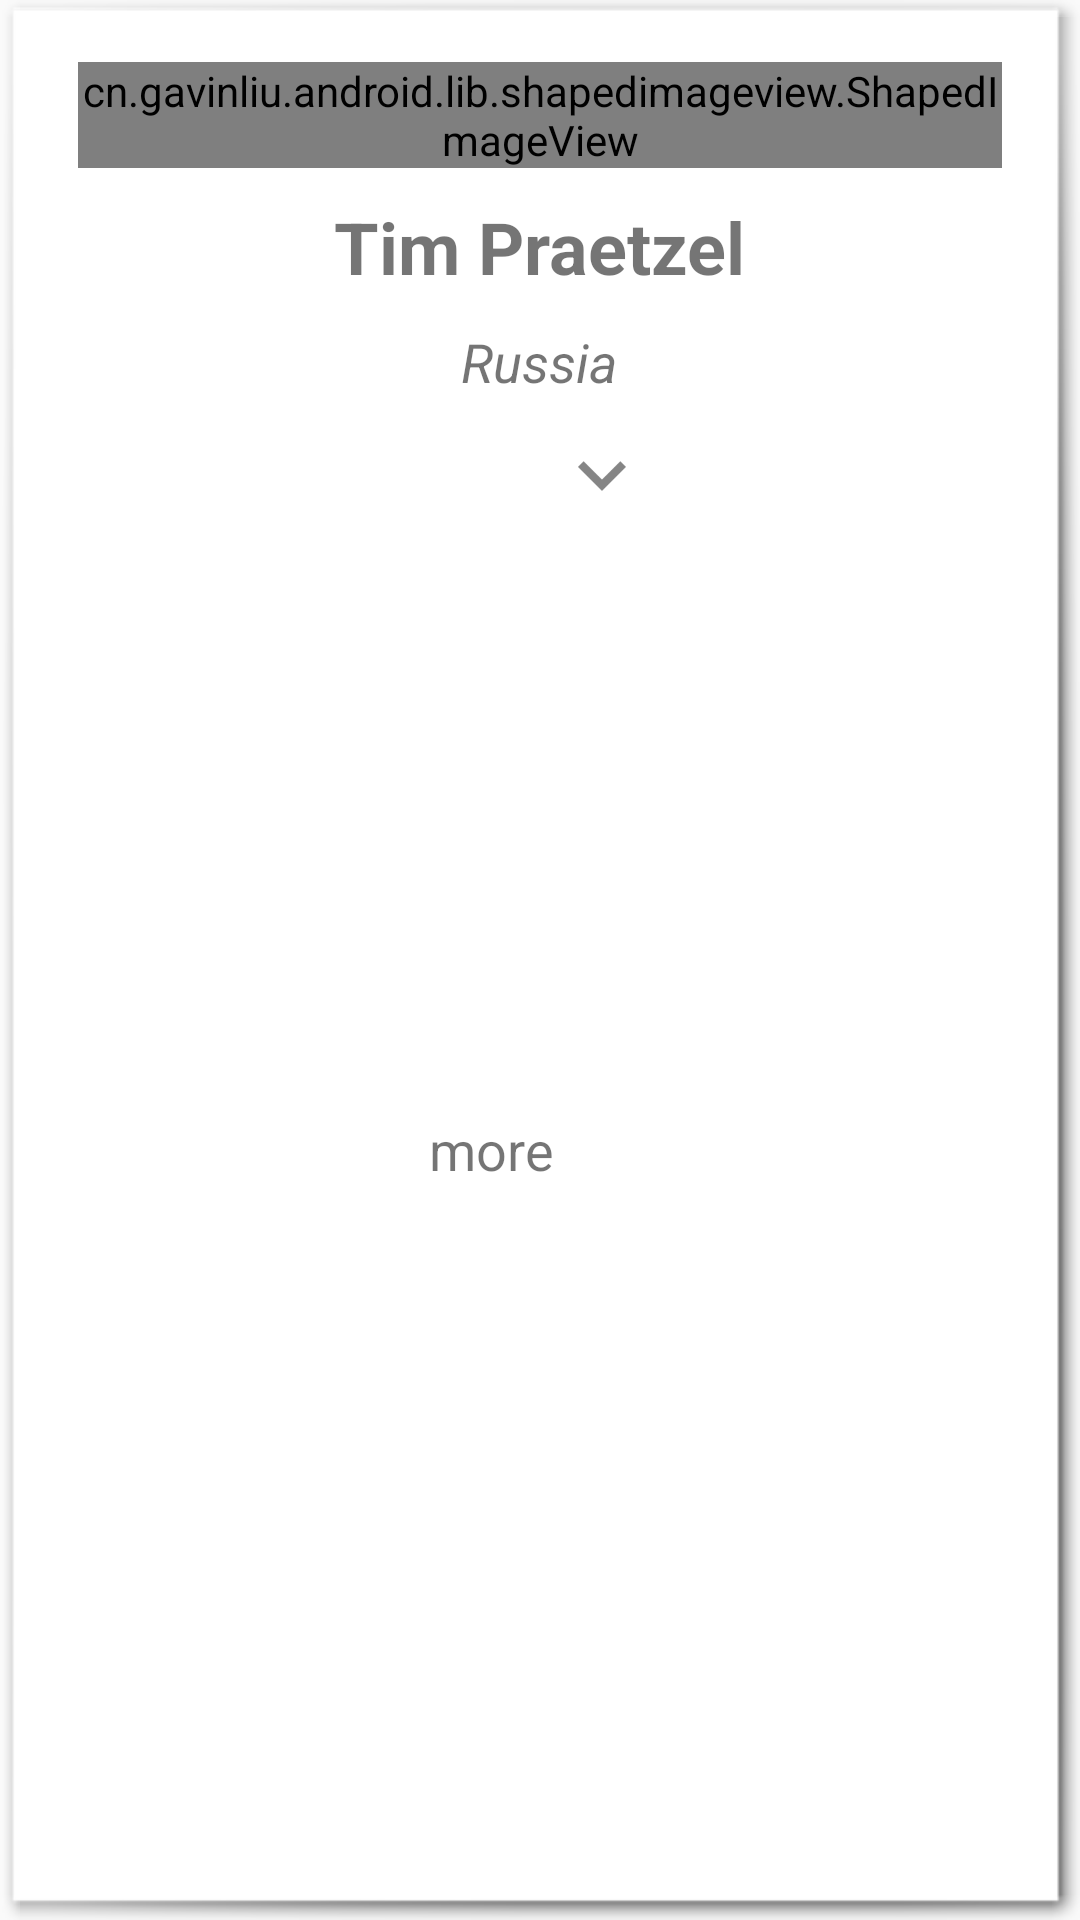

Produce the Android XML layout that renders to this screen, including the resource entries it uses.
<!-- AndroidManifest.xml: application theme AppTheme.NoActionBar -->
<!-- res/layout/fragment_designer.xml -->
<?xml version="1.0" encoding="utf-8"?>
<LinearLayout xmlns:android="http://schemas.android.com/apk/res/android"
              xmlns:app="http://schemas.android.com/apk/res-auto"
              android:orientation="vertical"
              android:layout_width="match_parent"
              android:layout_height="wrap_content"
              android:background="@android:drawable/picture_frame"
              android:paddingBottom="16dp"
              android:paddingEnd="26dp"
              android:paddingLeft="26dp"
              android:paddingRight="26dp"
              android:paddingStart="26dp">

    <cn.gavinliu.android.lib.shapedimageview.ShapedImageView
        android:id="@+id/list_item_designer_avatar"
        app:shape_mode="circle"
        android:scaleType="centerCrop"
        android:layout_gravity="center"
        android:layout_marginTop="15dp"
        android:layout_width="wrap_content"
        android:layout_height="wrap_content"/>

    <TextView
        android:text="Tim Praetzel"
        android:layout_width="wrap_content"
        android:layout_height="wrap_content"
        android:layout_gravity="center"
        android:id="@+id/list_item_designer_name"
        android:layout_marginTop="10dp"
        android:textStyle="normal|bold"
        android:textSize="24sp"/>

    <TextView
        android:text="Russia"
        android:layout_width="wrap_content"
        android:layout_height="wrap_content"
        android:id="@+id/list_item_designer_location"
        android:layout_gravity="center"
        android:layout_marginTop="10dp"
        android:textSize="18sp"
        android:textStyle="normal|italic"/>

    <LinearLayout
        android:orientation="horizontal"
        android:layout_width="wrap_content"
        android:layout_height="match_parent"
        android:layout_marginTop="10dp"
        android:layout_gravity="center_horizontal"
        android:id="@+id/list_item_designer_less">

        <TextView
            android:text="more"
            android:layout_width="wrap_content"
            android:layout_height="wrap_content"
            android:id="@+id/list_item_designer_less_text"
            android:layout_gravity="center"
            android:gravity="center_vertical"
            android:textSize="18sp"
            android:layout_weight="1"/>

        <ImageView
            android:layout_width="wrap_content"
            android:layout_height="wrap_content"
            app:srcCompat="@drawable/ic_less_more"
            android:id="@+id/list_item_designer_less_ico"
            android:layout_weight="1"/>

    </LinearLayout>

    <TextView
        android:text="    Hi! My name is Mike, I'm a creative geek from Prague. I enjoy creating eye candy solutio...."
        android:layout_width="match_parent"
        android:layout_height="wrap_content"
        android:id="@+id/list_item_designer_introduce"
        android:layout_marginTop="10dp"
        android:textSize="18sp"
        android:layout_marginBottom="15dp"
        android:textAllCaps="false"
        android:fontFamily="sans-serif"
        android:layout_weight="1"/>

    <FrameLayout
        android:layout_width="match_parent"
        android:layout_height="wrap_content">

        <Button
            android:layout_width="wrap_content"
            android:layout_height="wrap_content"
            android:id="@+id/list_item_designer_follow"
            android:layout_gravity="center"
            android:textStyle="normal|bold"
            android:textSize="18sp"
            style="@style/Widget.AppCompat.Button.Colored"
            />
    </FrameLayout>

</LinearLayout>
<!-- resources referenced by this layout -->
<resources>
  <!-- drawable ic_less_more (drawable) -->
  <?xml version="1.0" encoding="utf-8"?>
  <selector xmlns:android="http://schemas.android.com/apk/res/android">
      <item android:state_selected="true" android:drawable="@drawable/ic_less"/>
      <item android:drawable="@drawable/ic_more"/>
  </selector>
  <style name="AppTheme.NoActionBar">
          <item name="windowActionBar">false</item>
          <item name="windowNoTitle">true</item>
          <item name="colorPrimary">@color/Charcoal</item>
          <item name="colorPrimaryDark">@color/colorPrimaryDark</item>
          <item name="colorAccent">@color/colorAccent</item>
      </style>
  <!-- drawable ic_less: png bitmap (drawable-hdpi, 282 bytes) -->
  <!-- drawable ic_more: png bitmap (drawable-hdpi, 276 bytes) -->
  <color name="Charcoal">#333333</color>
  <color name="colorPrimaryDark">#1e1e1e</color>
  <color name="colorAccent">@color/Pink</color>
  <color name="Pink">#ea4c89</color>
</resources>
